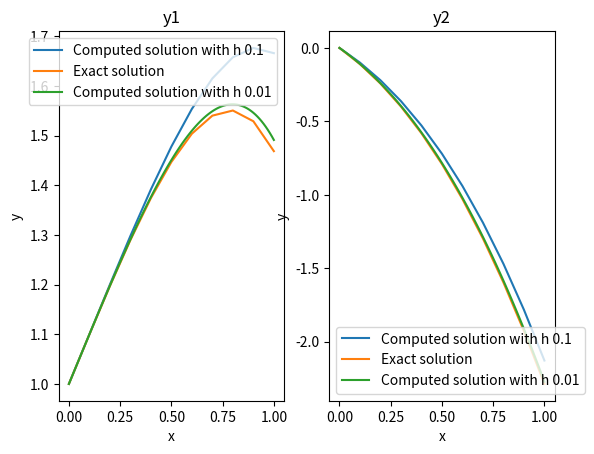

This chart was generated by the following Python code:
import math
import matplotlib.pyplot as plt
import numpy as np


def fun_y1(_t, y):
    return y[0] + y[1]


def correct_sol_y1(t):
    return math.e ** t * math.cos(t)


def fun_y2(_t, y):
    return y[1] - y[0]


def correct_sol_y2(t):
    return -math.e ** t * math.sin(t)


# TODO add correct solution matrix or array
def eulers_method(fun, t0, w0, h, steps, correct_sol):
    w = [w0]
    t = [t0]
    error = [[0 for _ in range(len(w0))]]
    for i in range(steps):
        t.append(t[i] + h)
        wi = []
        error_i = []
        for j in range(len(w0)):
            # TODO configure param w[i]
            wi.append(w[i][j] + h * fun[j](t[i], w[i]))
            error_i.append(abs(wi[j] - correct_sol[j](t[i + 1])))
        # TODO maybe add y as a param to fun and correct sol so it can be used for different tasks
        w.append(wi)
        error.append(error_i)
    return w, t, error


def print_eulers_res(w, t, error):
    format_string = "{:<8} {:<25} {:<25} {:<20}"
    for j in range(len(w[0])):
        print(f"\n\nSolutions for y{j + 1}:")
        print(format_string.format("step", "w", "t", "error"))
        for i in range(len(w)):
            print(format_string.format(i, w[i][j], t[i], error[i][j]))


if __name__ == "__main__":
    # TODO Question ask for is the reduction in error form h = 0.1 to h = 0.01 consistent with the order of euler method
    h = 0.1
    print(f"Task a with h = {h}:")
    w0 = [1, 0]
    funs = [fun_y1, fun_y2]
    correct_sols = [correct_sol_y1, correct_sol_y2]
    w, t, error = eulers_method(funs, 0, w0, h, 10, correct_sols)
    w_np = np.array(w)
    print_eulers_res(w, t, error)

    fig, axs = plt.subplots(1, 2)
    axs[0].set_title("y1")
    axs[0].set_xlabel("x")
    axs[0].set_ylabel("y")
    axs[0].plot(t, w_np[:, 0], label=f"Computed solution with h {h}")
    axs[0].plot(t, [correct_sol_y1(t[i]) for i in range(len(t))], label="Exact solution")

    axs[1].set_title("y2")
    axs[1].set_xlabel("x")
    axs[1].set_ylabel("y")
    axs[1].plot(t, w_np[:, 1], label=f"Computed solution with h {h}")
    axs[1].plot(t, [correct_sol_y2(t[i]) for i in range(len(t))], label="Exact solution")

    h = 0.01
    print(f"\n\nTask a with h = {h}:")
    w, t, error = eulers_method(funs, 0, w0, h, 100, correct_sols)
    w_np = np.array(w)
    print_eulers_res(w, t, error)
    axs[0].plot(t, w_np[:, 0], label=f"Computed solution with h {h}")
    axs[1].plot(t, w_np[:, 1], label=f"Computed solution with h {h}")

    axs[0].legend()
    axs[1].legend()
    plt.show()
